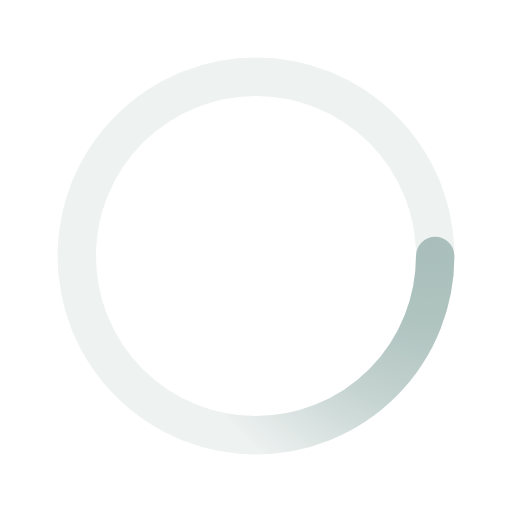
t = 0.00 s
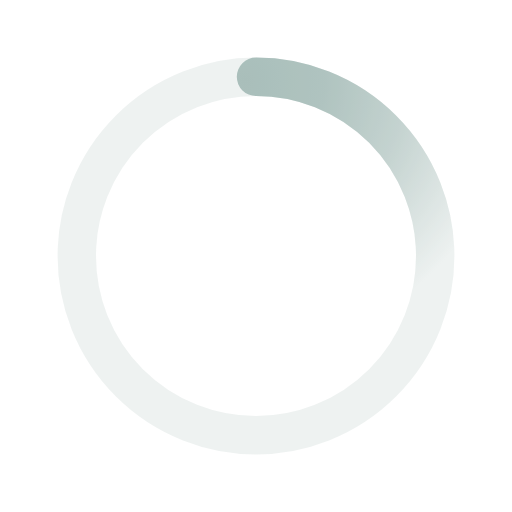
t = 0.50 s
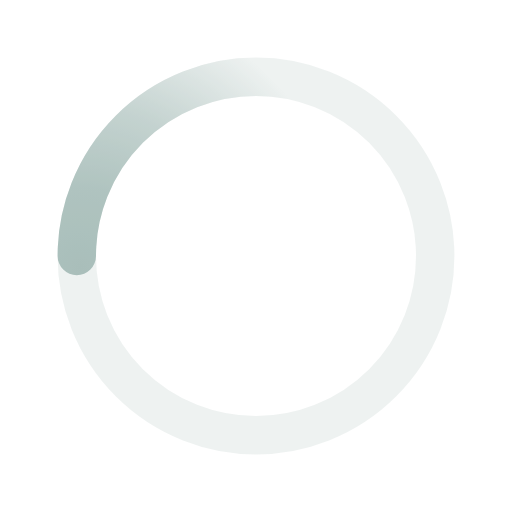
t = 1.00 s
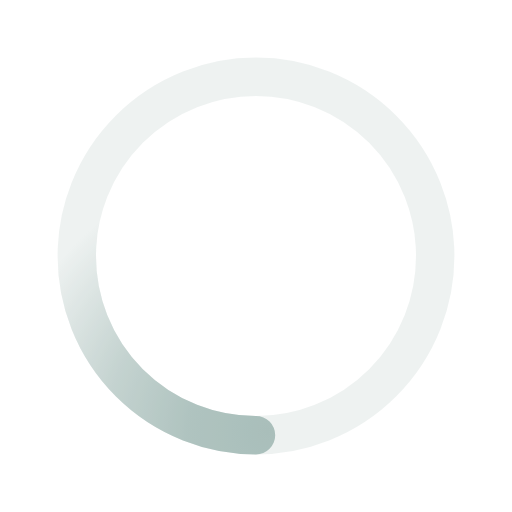
t = 1.50 s

The animated SVG that drew these frames (rendered in a browser with its animation timeline set to each time). Animation: 1 SMIL element (animateTransform=1); one cycle of 2.00 s, repeats indefinitely.

﻿<svg xmlns='http://www.w3.org/2000/svg' viewBox='0 0 200 200'><radialGradient id='a9' cx='.66' fx='.66' cy='.3125' fy='.3125' gradientTransform='scale(1.5)'><stop offset='0' stop-color='#A9BFBB'></stop><stop offset='.3' stop-color='#A9BFBB' stop-opacity='.9'></stop><stop offset='.6' stop-color='#A9BFBB' stop-opacity='.6'></stop><stop offset='.8' stop-color='#A9BFBB' stop-opacity='.3'></stop><stop offset='1' stop-color='#A9BFBB' stop-opacity='0'></stop></radialGradient><circle transform-origin='center' fill='none' stroke='url(#a9)' stroke-width='15' stroke-linecap='round' stroke-dasharray='200 1000' stroke-dashoffset='0' cx='100' cy='100' r='70'><animateTransform type='rotate' attributeName='transform' calcMode='spline' dur='2' values='360;0' keyTimes='0;1' keySplines='0 0 1 1' repeatCount='indefinite'></animateTransform></circle><circle transform-origin='center' fill='none' opacity='.2' stroke='#A9BFBB' stroke-width='15' stroke-linecap='round' cx='100' cy='100' r='70'></circle></svg>